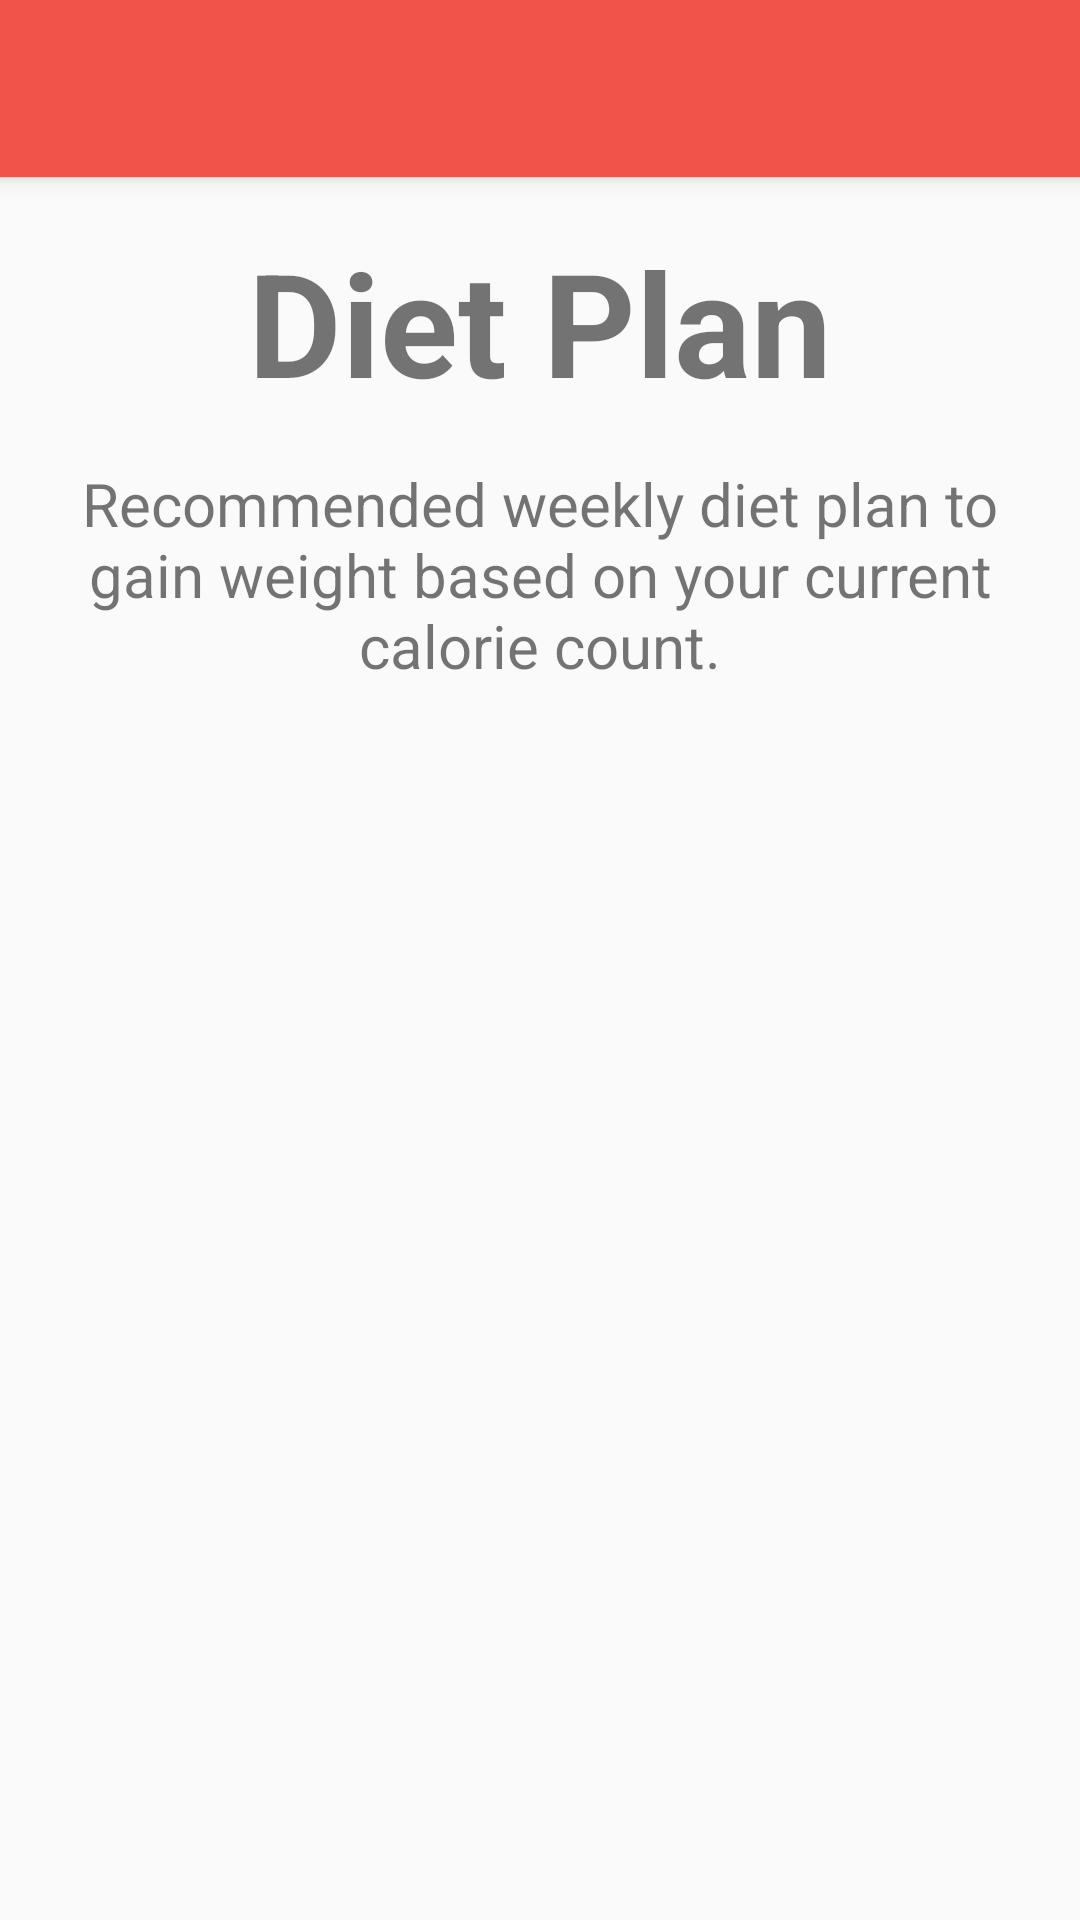

This screen was rendered from an Android layout file. Write that file and the resources it references.
<!-- AndroidManifest.xml: application theme Theme.AppCompat.DayNight.NoActionBar -->
<!-- res/layout/gain_diet.xml -->
<?xml version="1.0" encoding="utf-8"?>
<RelativeLayout xmlns:android="http://schemas.android.com/apk/res/android"
    xmlns:app="http://schemas.android.com/apk/res-auto"
    xmlns:tools="http://schemas.android.com/tools"
    android:layout_width="match_parent"
    android:layout_height="match_parent"
    tools:context=".Diet">
    <androidx.appcompat.widget.Toolbar
        android:id="@+id/toolbar2"
        android:layout_width="393dp"
        android:layout_height="59dp"
        android:background="#F1534A"
        android:minHeight="?attr/actionBarSize"
        android:theme="?attr/actionBarTheme"
        android:elevation="4dp"
        />

    <TextView
        android:id="@+id/textView"
        android:layout_width="match_parent"
        android:layout_height="wrap_content"
        android:layout_below="@+id/toolbar2"
        android:layout_gravity="center"
        android:gravity="center"
        android:text="Diet Plan"
        android:textSize="48sp"
        android:textStyle="bold"
        android:paddingTop="16dp" />
    <TextView
        android:id="@+id/textView2"
        android:layout_width="match_parent"
        android:layout_height="wrap_content"
        android:layout_below="@+id/textView"
        android:layout_gravity="center"
        android:gravity="center"
        android:text="Recommended weekly diet plan to gain weight based on your current calorie count."
        android:textSize="20sp"
        android:padding="15dp"/>

    <com.google.android.material.tabs.TabLayout
        android:id="@+id/tab_layout"
        android:layout_width="match_parent"
        android:layout_height="wrap_content"
        android:layout_below="@+id/textView2"
        app:tabIndicatorColor="#F1534A" />

    <androidx.viewpager2.widget.ViewPager2
        android:id="@+id/viewpager2"
        android:layout_width="match_parent"
        android:layout_height="match_parent"
        android:layout_below="@+id/tab_layout"></androidx.viewpager2.widget.ViewPager2>



</RelativeLayout>
<!-- resources referenced by this layout -->
<resources>

</resources>
